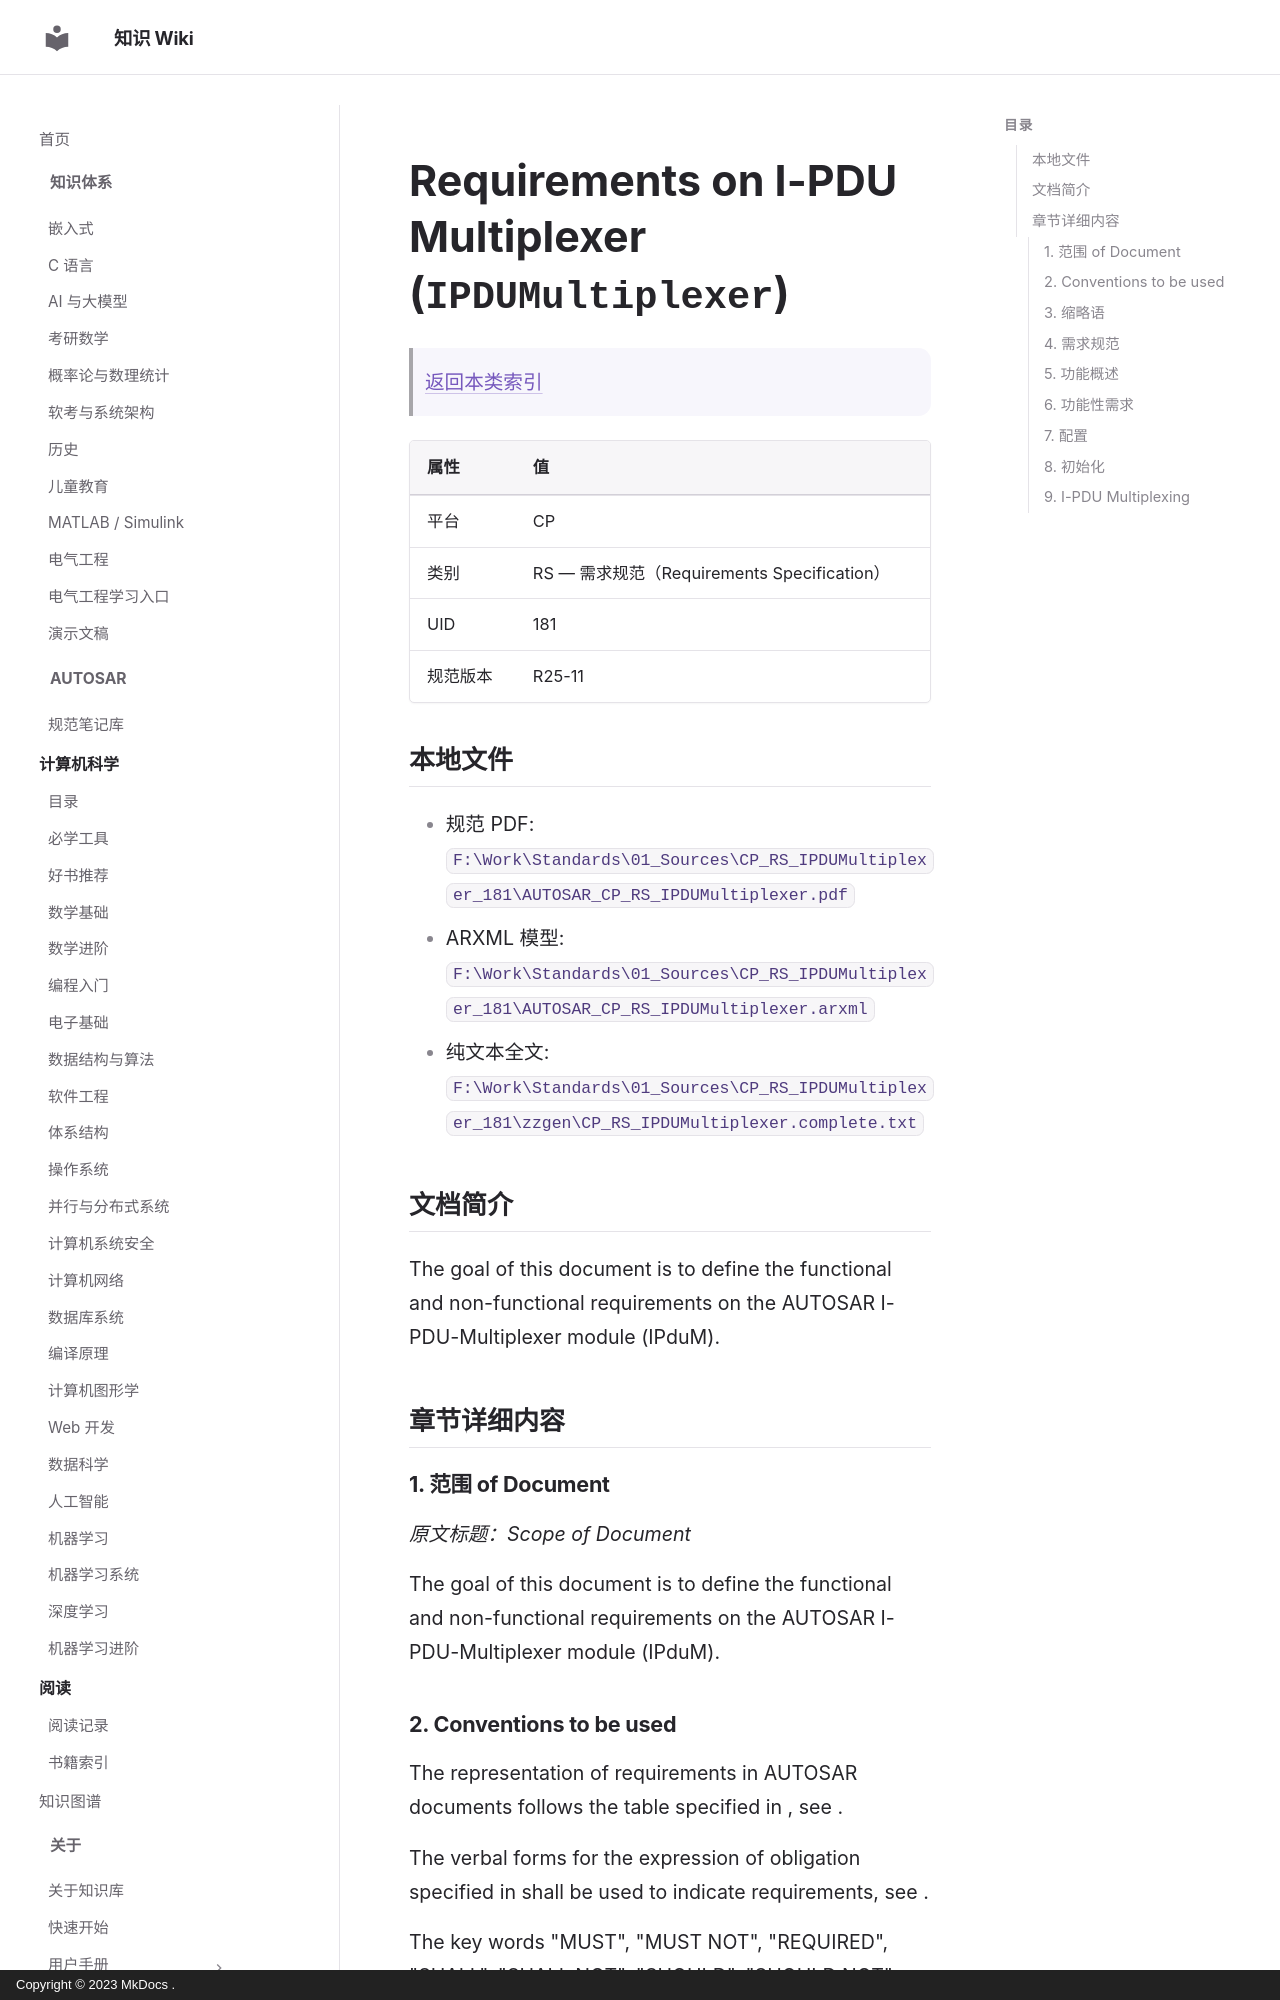

repository: ilikui/wiki · page: types/autosar/specs/CP/RS/IPDUMultiplexer/index.html · generator: mkdocs · copyright: Copyright © 2023 MkDocs .

# Requirements on I-PDU Multiplexer (`IPDUMultiplexer`)

> [返回本类索引](index.md)

| 属性 | 值 |
|---|---|
| 平台 | CP |
| 类别 | RS — 需求规范（Requirements Specification） |
| UID | 181 |
| 规范版本 | R25-11 |

## 本地文件

- 规范 PDF: `F:\Work\Standards\01_Sources\CP_RS_IPDUMultiplexer_181\AUTOSAR_CP_RS_IPDUMultiplexer.pdf`
- ARXML 模型: `F:\Work\Standards\01_Sources\CP_RS_IPDUMultiplexer_181\AUTOSAR_CP_RS_IPDUMultiplexer.arxml`
- 纯文本全文: `F:\Work\Standards\01_Sources\CP_RS_IPDUMultiplexer_181\zzgen\CP_RS_IPDUMultiplexer.complete.txt`

## 文档简介

The goal of this document is to define the functional and non-functional requirements on the AUTOSAR I-PDU-Multiplexer module (IPduM).

## 章节详细内容

### 1. 范围 of Document
*原文标题：Scope of Document*

The goal of this document is to define the functional and non-functional requirements on the AUTOSAR I-PDU-Multiplexer module (IPduM).
